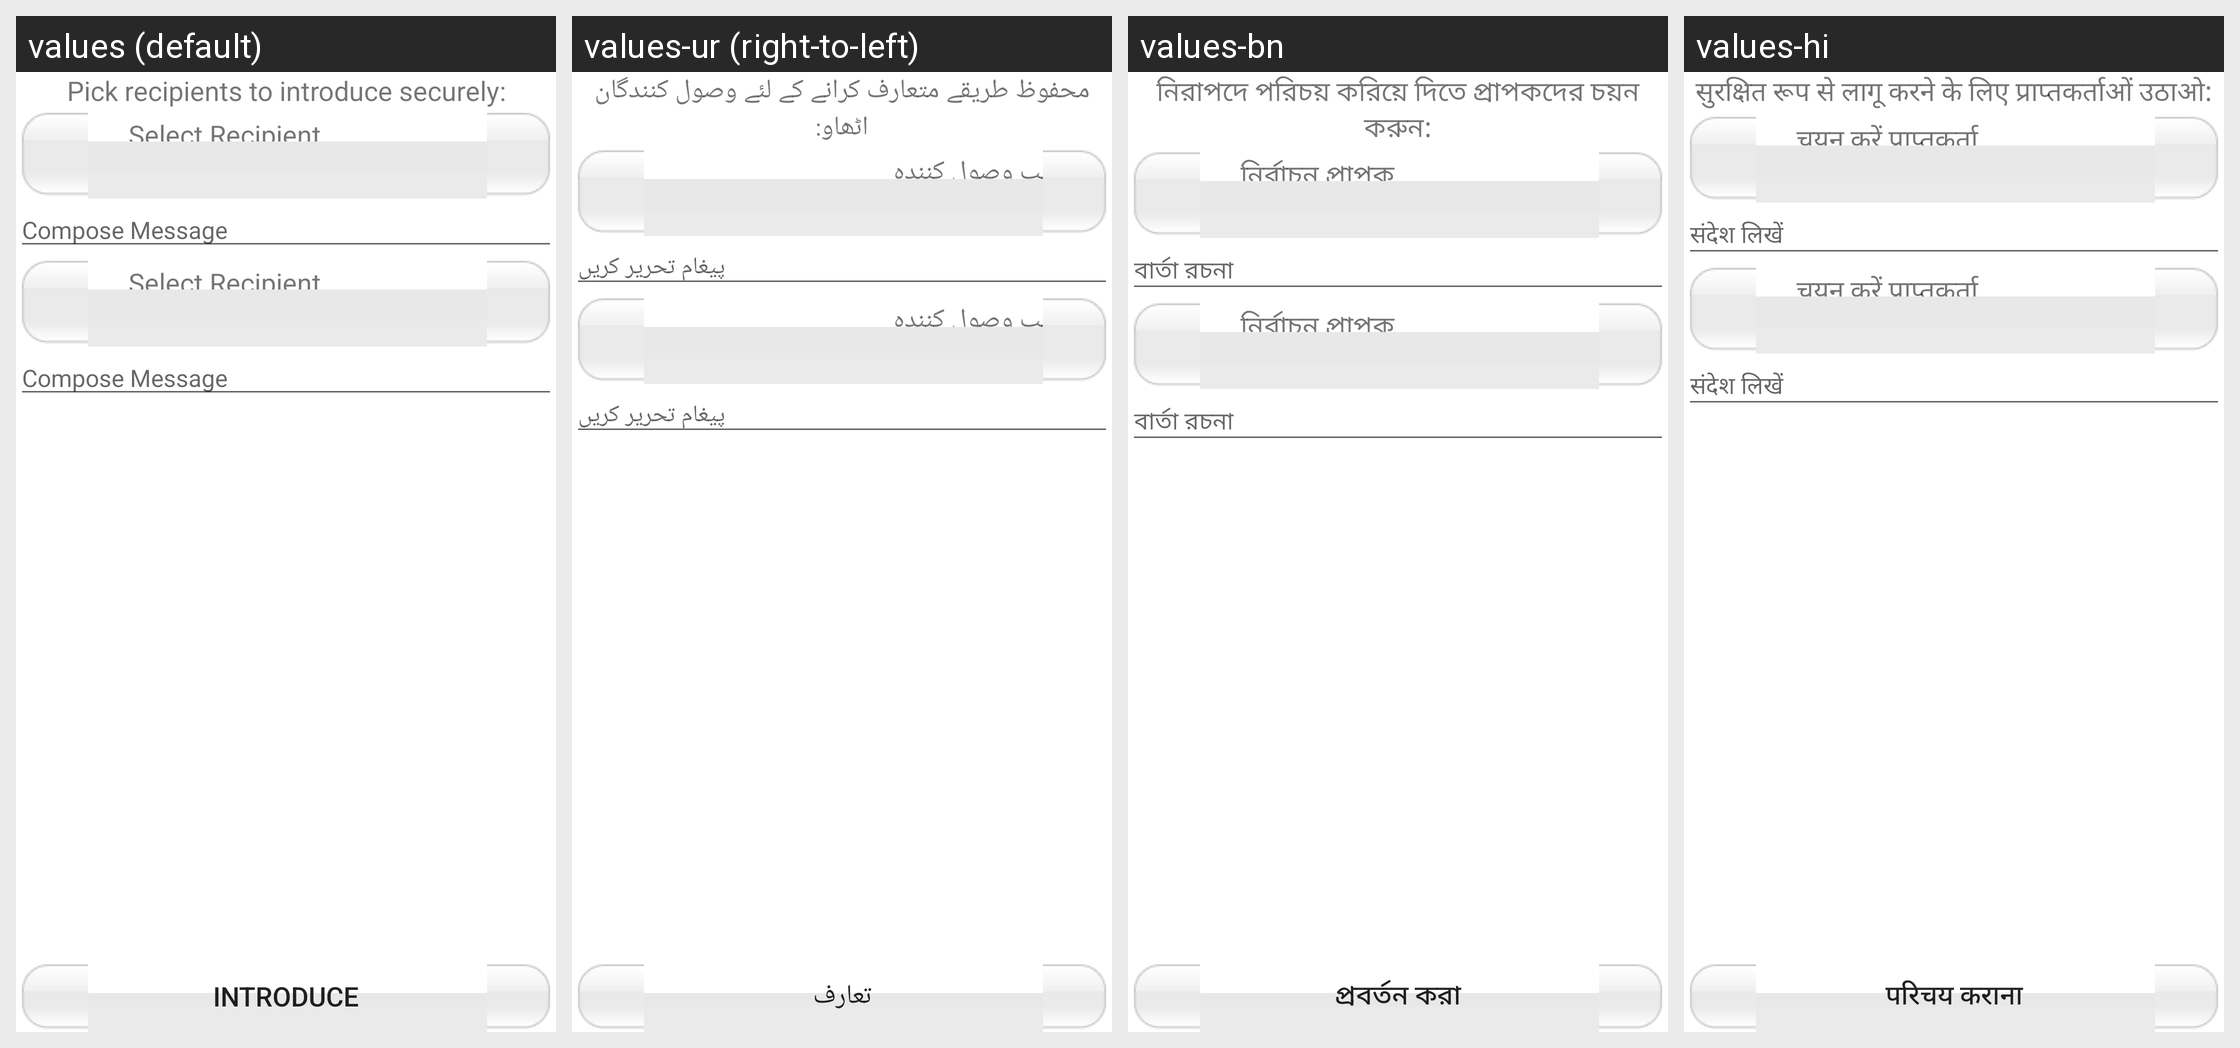

The same Android screen rendered under several of its app's locales, left to right. List the strings drawn on it with the default value and each locale's translation.
Android screen res/layout/sendinvite.xml rendered under 4 locales, left to right: values (default), values-ur (right-to-left), values-bn, values-hi. Device: Nexus 5 (rendered at 1080×1920; each locale shown at half size, 540×960, under a caption strip naming it); theme Theme.MaterialComponents.DayNight.NoActionBar.
Other locales in the repository, not shown: values-af, values-ar, values-az, values-be, values-bg, values-bs, values-ca, values-cb, values-cs, values-cy, values-da, values-de, values-el, values-eo, values-es, values-et, values-eu, values-fa, values-fi, values-fr, values-ga, values-gl, values-gu, values-ha, values-hm, values-hr, values-ht, values-hu, values-hy, values-ig, values-in, values-is, values-it, values-iw, values-ja, values-ji, values-jv, values-ka, values-kk, values-km, values-kn, values-ko, values-la, values-lo, values-lt, values-lv, values-mg, values-mi, values-mk, values-ml, values-mn, values-mr, values-ms, values-mt, values-my, values-ne, values-nl, values-no, values-ny, values-pa, values-pl, values-pt, values-ro, values-ru, values-si, values-sk, values-sl, values-so, values-sq, values-sr, values-st, values-su, values-sv, values-sw, values-ta, values-te, values-tg, values-th, values-tl, values-tr, values-uk, values-uz, values-vi, values-yo, values-zh, values-zh-rCN, values-zh-rTW, values-zu.
Strings drawn on this screen, with the default value and each locale's value (text and hints the layout hard-codes, and strings that could not be matched under every locale, appear in the picture but are not listed):

label_InstSendInvite
  values: Pick recipients to introduce securely:
  values-ur: محفوظ طریقے متعارف کرانے کے لئے وصول کنندگان اٹھاو:
  values-bn: নিরাপদে পরিচয় করিয়ে দিতে প্রাপকদের চয়ন করুন:
  values-hi: सुरक्षित रूप से लागू करने के लिए प्राप्तकर्ताओं उठाओ:

label_SelectRecip
  values: Select Recipient
  values-ur: منتخب وصول کنندہ
  values-bn: নির্বাচন প্রাপক
  values-hi: चयन करें प्राप्तकर्ता

label_ComposeHint
  values: Compose Message
  values-ur: پیغام تحریر کریں
  values-bn: বার্তা রচনা
  values-hi: संदेश लिखें

btn_Introduce
  values: Introduce
  values-ur: تعارف
  values-bn: প্রবর্তন করা
  values-hi: परिचय कराना
